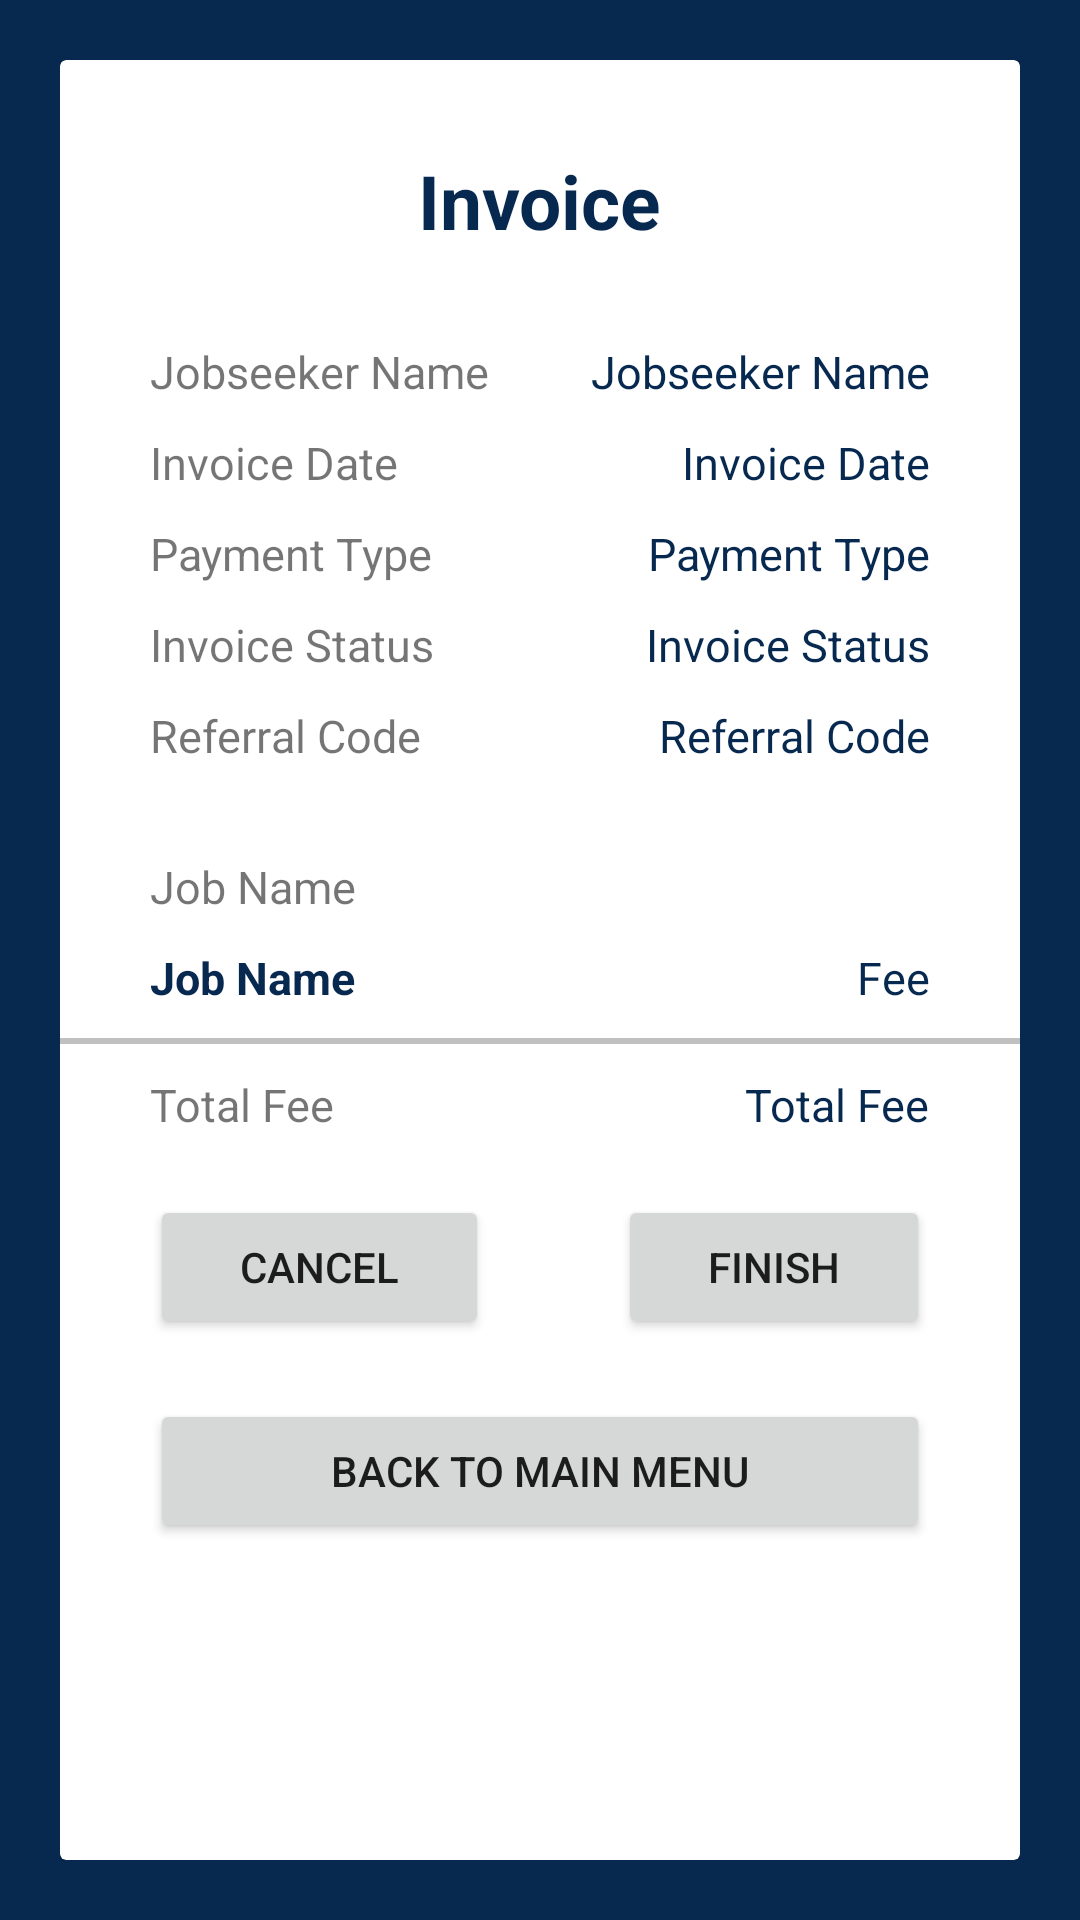

Produce the Android XML layout that renders to this screen, including the resource entries it uses.
<!-- AndroidManifest.xml: application theme Theme.Jworkandroid -->
<!-- res/layout/activity_selesai_job.xml -->
<?xml version="1.0" encoding="utf-8"?>
<androidx.constraintlayout.widget.ConstraintLayout xmlns:android="http://schemas.android.com/apk/res/android"
    xmlns:app="http://schemas.android.com/apk/res-auto"
    xmlns:tools="http://schemas.android.com/tools"
    android:layout_width="match_parent"
    android:layout_height="match_parent"
    android:background="@color/blue_chosen"
    android:padding="20dp"
    tools:context=".SelesaiJobActivity">

    <androidx.cardview.widget.CardView
        android:layout_width="match_parent"
        android:layout_height="match_parent">

        <androidx.constraintlayout.widget.ConstraintLayout
            android:id="@+id/cl_selesai"
            android:layout_width="match_parent"
            android:layout_height="match_parent">

            <TextView
                android:id="@+id/invoice"
                android:layout_width="wrap_content"
                android:layout_height="wrap_content"
                android:layout_marginHorizontal="20dp"
                android:layout_marginTop="30dp"
                android:text="@string/invoice_id"
                android:textColor="@color/blue_chosen"
                android:textStyle="bold"
                android:textSize="25sp"
                app:layout_constraintEnd_toEndOf="parent"
                app:layout_constraintStart_toStartOf="parent"
                app:layout_constraintTop_toTopOf="parent" />

            <TextView
                android:id="@+id/staticJobseekerName"
                android:layout_height="wrap_content"
                android:layout_width="wrap_content"
                android:text="@string/jobseeker_name"
                android:textSize="15sp"
                android:layout_marginTop="30dp"
                android:layout_marginHorizontal="30dp"
                app:layout_constraintStart_toStartOf="parent"
                app:layout_constraintTop_toBottomOf="@+id/invoice"/>

            <TextView
                android:id="@+id/jobseeker_name"
                android:layout_width="wrap_content"
                android:layout_height="wrap_content"
                android:text="@string/jobseeker_name"
                android:textColor="@color/blue_chosen"
                android:textSize="15sp"
                android:layout_marginTop="30dp"
                android:layout_marginHorizontal="30dp"
                app:layout_constraintTop_toBottomOf="@+id/invoice"
                app:layout_constraintEnd_toEndOf="parent"/>

            <TextView
                android:id="@+id/staticInvoiceDate"
                android:layout_height="wrap_content"
                android:layout_width="wrap_content"
                android:text="@string/invoice_date"
                android:textSize="15sp"
                android:layout_marginVertical="10dp"
                android:layout_marginHorizontal="30dp"
                app:layout_constraintStart_toStartOf="parent"
                app:layout_constraintTop_toBottomOf="@+id/staticJobseekerName"/>

            <TextView
                android:id="@+id/invoice_date"
                android:layout_width="wrap_content"
                android:layout_height="wrap_content"
                android:text="@string/invoice_date"
                android:textSize="15sp"
                android:textColor="@color/blue_chosen"
                android:layout_marginVertical="10dp"
                android:layout_marginHorizontal="30dp"
                app:layout_constraintTop_toBottomOf="@+id/jobseeker_name"
                app:layout_constraintEnd_toEndOf="parent"/>

            <TextView
                android:id="@+id/staticPaymentType"
                android:layout_height="wrap_content"
                android:layout_width="wrap_content"
                android:text="@string/payment_type"
                android:textSize="15sp"
                android:layout_marginVertical="10dp"
                android:layout_marginHorizontal="30dp"
                app:layout_constraintStart_toStartOf="parent"
                app:layout_constraintTop_toBottomOf="@+id/staticInvoiceDate"/>

            <TextView
                android:id="@+id/payment_type"
                android:layout_width="wrap_content"
                android:layout_height="wrap_content"
                android:text="@string/payment_type"
                android:textSize="15sp"
                android:textColor="@color/blue_chosen"
                android:layout_marginVertical="10dp"
                android:layout_marginHorizontal="30dp"
                app:layout_constraintTop_toBottomOf="@+id/invoice_date"
                app:layout_constraintEnd_toEndOf="parent"/>


            <TextView
                android:id="@+id/staticInvoiceStatus"
                android:layout_height="wrap_content"
                android:layout_width="wrap_content"
                android:text="@string/invoice_status"
                android:textSize="15sp"
                android:layout_marginVertical="10dp"
                android:layout_marginHorizontal="30dp"
                app:layout_constraintStart_toStartOf="parent"
                app:layout_constraintTop_toBottomOf="@+id/staticPaymentType"/>

            <TextView
                android:id="@+id/invoice_status"
                android:layout_width="wrap_content"
                android:layout_height="wrap_content"
                android:text="@string/invoice_status"
                android:textSize="15sp"
                android:textColor="@color/blue_chosen"
                android:layout_marginVertical="10dp"
                android:layout_marginHorizontal="30dp"
                app:layout_constraintTop_toBottomOf="@+id/payment_type"
                app:layout_constraintEnd_toEndOf="parent"/>


            <TextView
                android:id="@+id/staticReferralCode1"
                android:layout_height="wrap_content"
                android:layout_width="wrap_content"
                android:text="@string/referral_code"
                android:textSize="15sp"
                android:layout_marginVertical="10dp"
                android:layout_marginHorizontal="30dp"
                app:layout_constraintStart_toStartOf="parent"
                app:layout_constraintTop_toBottomOf="@+id/staticInvoiceStatus"/>

            <TextView
                android:id="@+id/referral_code1"
                android:layout_width="wrap_content"
                android:layout_height="wrap_content"
                android:text="@string/referral_code"
                android:textSize="15sp"
                android:textColor="@color/blue_chosen"
                android:layout_marginVertical="10dp"
                android:layout_marginHorizontal="30dp"
                app:layout_constraintTop_toBottomOf="@+id/invoice_status"
                app:layout_constraintEnd_toEndOf="parent"/>


            <TextView
                android:id="@+id/staticJobName1"
                android:layout_height="wrap_content"
                android:layout_width="wrap_content"
                android:text="@string/job_name"
                android:textSize="15sp"
                android:layout_marginVertical="30dp"
                android:layout_marginHorizontal="30dp"
                app:layout_constraintStart_toStartOf="parent"
                app:layout_constraintTop_toBottomOf="@+id/staticReferralCode1"/>

            <TextView
                android:id="@+id/job_name1"
                android:layout_width="wrap_content"
                android:layout_height="wrap_content"
                android:text="@string/job_name"
                android:textSize="15sp"
                android:textStyle="bold"
                android:textColor="@color/blue_chosen"
                android:layout_marginVertical="10dp"
                android:layout_marginHorizontal="30dp"
                app:layout_constraintTop_toBottomOf="@id/staticJobName1"
                app:layout_constraintStart_toStartOf="parent"/>

            <TextView
                android:id="@+id/fee"
                android:layout_width="wrap_content"
                android:layout_height="wrap_content"
                android:text="@string/fee"
                android:textSize="15sp"
                android:textColor="@color/blue_chosen"
                android:layout_marginVertical="10dp"
                android:layout_marginHorizontal="30dp"
                app:layout_constraintTop_toBottomOf="@id/staticJobName1"
                app:layout_constraintEnd_toEndOf="parent"/>

            <View
                android:id="@+id/line"
                android:layout_width="match_parent"
                android:layout_height="2dp"
                android:background="#c0c0c0"
                android:layout_marginTop="10dp"
                app:layout_constraintTop_toBottomOf="@id/job_name1"/>

            <TextView
                android:id="@+id/staticTotalFee1"
                android:layout_width="wrap_content"
                android:layout_height="wrap_content"
                android:text="@string/total_fee"
                android:textSize="15sp"
                android:layout_marginVertical="10dp"
                android:layout_marginHorizontal="30dp"
                app:layout_constraintTop_toBottomOf="@id/line"
                app:layout_constraintStart_toStartOf="parent"/>

            <TextView
                android:id="@+id/total_fee1"
                android:layout_width="wrap_content"
                android:layout_height="wrap_content"
                android:text="@string/total_fee"
                android:textSize="15sp"
                android:textColor="@color/blue_chosen"
                android:layout_marginVertical="10dp"
                android:layout_marginHorizontal="30dp"
                app:layout_constraintTop_toBottomOf="@id/line"
                app:layout_constraintEnd_toEndOf="parent"/>

            <Button
                android:id="@+id/btnCancel"
                android:layout_width="wrap_content"
                android:layout_height="wrap_content"
                android:paddingHorizontal="30dp"
                android:text="@string/cancel"
                app:layout_constraintTop_toBottomOf="@id/staticTotalFee1"
                app:layout_constraintStart_toStartOf="parent"
                android:layout_marginHorizontal="30dp"
                android:layout_marginTop="20dp"/>

            <Button
                android:id="@+id/btnFinish"
                android:layout_width="wrap_content"
                android:layout_height="wrap_content"
                android:paddingHorizontal="30dp"
                android:text="@string/finish"
                app:layout_constraintTop_toBottomOf="@id/staticTotalFee1"
                app:layout_constraintEnd_toEndOf="parent"
                android:layout_marginHorizontal="30dp"
                android:layout_marginTop="20dp"/>

            <Button
                android:id="@+id/btnMenu"
                android:layout_width="match_parent"
                android:layout_height="wrap_content"
                android:paddingHorizontal="30dp"
                android:text="Back to main menu"
                app:layout_constraintTop_toBottomOf="@id/btnCancel"
                android:layout_marginHorizontal="30dp"
                android:layout_marginTop="20dp"/>


        </androidx.constraintlayout.widget.ConstraintLayout>


    </androidx.cardview.widget.CardView>

</androidx.constraintlayout.widget.ConstraintLayout>
<!-- resources referenced by this layout -->
<resources>
  <color name="blue_chosen">#07284F</color>
  <string name="cancel">Cancel</string>
  <string name="fee">Fee</string>
  <string name="finish">Finish</string>
  <string name="invoice_date">Invoice Date</string>
  <string name="invoice_id">Invoice</string>
  <string name="invoice_status">Invoice Status</string>
  <string name="job_name">Job Name</string>
  <string name="jobseeker_name">Jobseeker Name</string>
  <string name="payment_type">Payment Type</string>
  <string name="referral_code">Referral Code</string>
  <string name="total_fee">Total Fee</string>
  <style name="Theme.Jworkandroid" parent="Theme.MaterialComponents.DayNight.DarkActionBar">
          
          <item name="colorPrimary">@color/blue_chosen</item>
          <item name="colorPrimaryVariant">@color/purple_700</item>
          <item name="colorOnPrimary">@color/white</item>
          
          <item name="colorSecondary">@color/teal_200</item>
          <item name="colorSecondaryVariant">@color/teal_700</item>
          <item name="colorOnSecondary">@color/black</item>
          
          <item name="android:statusBarColor" tools:targetApi="l">?attr/colorPrimaryVariant</item>
          
      </style>
  <color name="purple_700">#FF3700B3</color>
  <color name="white">#FFFFFFFF</color>
  <color name="teal_200">#FF03DAC5</color>
  <color name="teal_700">#FF018786</color>
  <color name="black">#FF000000</color>
</resources>
